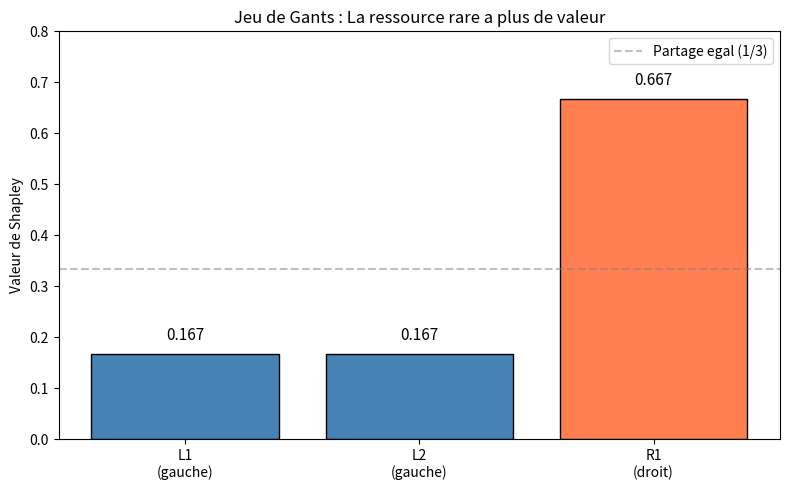
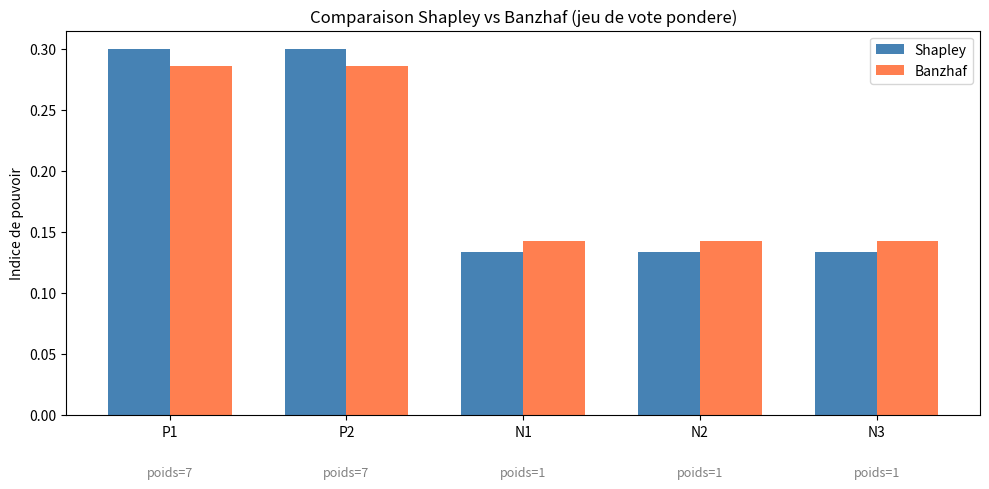

Write Python code to recreate these figures, in order.
# Configuration
import numpy as np
import matplotlib.pyplot as plt
from itertools import permutations, combinations
from math import factorial
from collections import defaultdict

print("Notebook Python compagnon pour les jeux cooperatifs (Lean)")

def shapley_value_exact(v, n):
    """Calcul exact de la valeur de Shapley.
    
    Args:
        v: Fonction caracteristique v(S) ou S est un frozenset
        n: Nombre de joueurs
    
    Returns:
        Liste des valeurs de Shapley pour chaque joueur
    """
    shapley = [0.0] * n
    
    for perm in permutations(range(n)):
        coalition = set()
        for i in perm:
            marginal = v(frozenset(coalition | {i})) - v(frozenset(coalition))
            shapley[i] += marginal
            coalition.add(i)
    
    return [s / factorial(n) for s in shapley]

print("Fonction shapley_value_exact definie.")

# Jeu de gants : L1=0, L2=1, R1=2
def glove_game(coalition):
    """Fonction caracteristique du jeu de gants.
    Joueurs 0,1 ont des gants gauches, joueur 2 a un gant droit.
    Valeur = nombre de paires completes.
    """
    left_gloves = sum(1 for i in coalition if i in {0, 1})
    right_gloves = sum(1 for i in coalition if i == 2)
    return min(left_gloves, right_gloves)

# Verification de la fonction caracteristique
print("JEU DE GANTS")
print("=" * 40)
print("Joueurs : L1=0, L2=1 (gants gauches), R1=2 (gant droit)")
print("\nFonction caracteristique :")

all_coalitions = [frozenset(c) for r in range(4) for c in combinations(range(3), r)]
for S in sorted(all_coalitions, key=lambda x: (len(x), tuple(sorted(x)))):
    labels = {0: 'L1', 1: 'L2', 2: 'R1'}
    coalition_str = '{' + ', '.join(labels[i] for i in sorted(S)) + '}' if S else '{}'
    print(f"  v({coalition_str}) = {glove_game(S)}")

# Calcul de Shapley pour le jeu de gants
shapley_glove = shapley_value_exact(glove_game, 3)

print("\nVALEURS DE SHAPLEY :")
labels = ['L1 (gant gauche)', 'L2 (gant gauche)', 'R1 (gant droit)']
for i, (label, val) in enumerate(zip(labels, shapley_glove)):
    print(f"  {label}: {val:.4f} = {int(val*6)}/6")

print(f"\nTotal : {sum(shapley_glove):.4f} (= v(N) = 1)")

print("\nInterpretation :")
print("  - R1 (gant droit) a une valeur de 2/3 car il possede la ressource rare")
print("  - L1 et L2 se partagent 1/3 car ils sont en competition")

# Visualisation
fig, ax = plt.subplots(figsize=(8, 5))

players = ['L1\n(gauche)', 'L2\n(gauche)', 'R1\n(droit)']
colors = ['steelblue', 'steelblue', 'coral']

bars = ax.bar(players, shapley_glove, color=colors, edgecolor='black')

# Ajouter les valeurs sur les barres
for bar, val in zip(bars, shapley_glove):
    ax.text(bar.get_x() + bar.get_width()/2, bar.get_height() + 0.02, 
            f'{val:.3f}', ha='center', va='bottom', fontsize=11)

ax.set_ylabel('Valeur de Shapley')
ax.set_title('Jeu de Gants : La ressource rare a plus de valeur')
ax.set_ylim(0, 0.8)
ax.axhline(y=1/3, color='gray', linestyle='--', alpha=0.5, label='Partage egal (1/3)')
ax.legend()

plt.tight_layout()
plt.show()

def majority_game_3(coalition):
    """Jeu de majorite simple a 3 joueurs.
    v(S) = 1 si |S| >= 2, 0 sinon.
    """
    return 1 if len(coalition) >= 2 else 0

print("JEU DE MAJORITE SIMPLE A 3 JOUEURS")
print("=" * 50)

print("\nFonction caracteristique :")
for S in sorted(all_coalitions, key=lambda x: (len(x), tuple(sorted(x)))):
    coalition_str = '{' + ', '.join(str(i+1) for i in sorted(S)) + '}' if S else '{}'
    print(f"  v({coalition_str}) = {majority_game_3(S)}")

print("\nPREUVE QUE LE CORE EST VIDE")
print("=" * 50)
print("""
Pour qu'une allocation (x1, x2, x3) soit dans le Core :

1. Efficacite : x1 + x2 + x3 = v({1,2,3}) = 1

2. Stabilite (aucune coalition ne peut bloquer) :
   x1 + x2 >= v({1,2}) = 1
   x1 + x3 >= v({1,3}) = 1
   x2 + x3 >= v({2,3}) = 1

En additionnant les trois contraintes de stabilite :
   2(x1 + x2 + x3) >= 3
   2 * 1 >= 3   (par efficacite x1+x2+x3=1)
   2 >= 3       CONTRADICTION!

=> Le Core est VIDE.

Intuition : chaque coalition de 2 joueurs peut "bloquer" et demander
au moins 1, mais il n'y a que 1 a partager entre les 3 joueurs.
""")

# Shapley du jeu de majorite (tous egaux)
shapley_majority = shapley_value_exact(majority_game_3, 3)

print("\nVALEURS DE SHAPLEY :")
for i, val in enumerate(shapley_majority):
    print(f"  Joueur {i+1}: {val:.4f} = 1/3")

print("\nNote : Shapley donne une allocation 'juste' (1/3, 1/3, 1/3)")
print("mais cette allocation n'est PAS stable (pas dans le Core).")
print("\nVerification : chaque coalition de 2 peut bloquer")
print(f"  x1 + x2 = {shapley_majority[0] + shapley_majority[1]:.4f} < 1 = v({{1,2}})")

def weighted_voting_game(weights, quota):
    """Cree une fonction caracteristique pour un jeu de vote pondere."""
    def v(coalition):
        return 1 if sum(weights[i] for i in coalition) >= quota else 0
    return v

def banzhaf_index(v, n):
    """Calcule l'indice de Banzhaf (normalise).
    
    Compte le nombre de coalitions ou chaque joueur est critique.
    """
    critical_counts = [0] * n
    
    # Pour chaque coalition
    for r in range(1, n + 1):
        for S in combinations(range(n), r):
            S_set = frozenset(S)
            if v(S_set) == 1:  # Coalition gagnante
                for i in S:
                    # i est critique si S\{i} perd
                    S_minus_i = frozenset(j for j in S if j != i)
                    if v(S_minus_i) == 0:
                        critical_counts[i] += 1
    
    # Normaliser
    total = sum(critical_counts)
    if total == 0:
        return [0.0] * n
    return [c / total for c in critical_counts]

# Exemple : Conseil de securite de l'ONU simplifie [39; 7,7,7,7,7, 1,1,1,1,1]
# 5 membres permanents (poids 7), 10 non-permanents (poids 1)
# Simplification : [9; 7,7,1,1,1] (2 permanents, 3 non-permanents)
weights_un = [7, 7, 1, 1, 1]
quota_un = 9
v_un = weighted_voting_game(weights_un, quota_un)

print("JEU DE VOTE PONDERE : Mini-ONU")
print("=" * 50)
print(f"[{quota_un}; {', '.join(map(str, weights_un))}]")
print("P1, P2 = permanents (poids 7), N1, N2, N3 = non-permanents (poids 1)")

shapley_un = shapley_value_exact(v_un, 5)
banzhaf_un = banzhaf_index(v_un, 5)

print("\nComparaison Shapley vs Banzhaf :")
labels = ['P1', 'P2', 'N1', 'N2', 'N3']
print(f"{'Joueur':<10} {'Poids':<10} {'Shapley':<10} {'Banzhaf':<10}")
print("-" * 40)
for label, w, s, b in zip(labels, weights_un, shapley_un, banzhaf_un):
    print(f"{label:<10} {w:<10} {s:<10.4f} {b:<10.4f}")

# Visualisation comparative
fig, ax = plt.subplots(figsize=(10, 5))

x = np.arange(len(labels))
width = 0.35

bars1 = ax.bar(x - width/2, shapley_un, width, label='Shapley', color='steelblue')
bars2 = ax.bar(x + width/2, banzhaf_un, width, label='Banzhaf', color='coral')

ax.set_ylabel('Indice de pouvoir')
ax.set_title('Comparaison Shapley vs Banzhaf (jeu de vote pondere)')
ax.set_xticks(x)
ax.set_xticklabels(labels)
ax.legend()

# Ajouter les poids en annotation
for i, w in enumerate(weights_un):
    ax.annotate(f'poids={w}', xy=(i, 0), xytext=(i, -0.05),
                ha='center', fontsize=9, color='gray')

plt.tight_layout()
plt.show()

print("Note : Le pouvoir reel (Shapley/Banzhaf) peut differer du poids nominal!")

def is_convex(v, n):
    """Verifie si un jeu est convexe.
    
    Un jeu est convexe si pour tout S, T : v(S) + v(T) <= v(S u T) + v(S n T)
    """
    for r1 in range(n + 1):
        for S in combinations(range(n), r1):
            S = frozenset(S)
            for r2 in range(n + 1):
                for T in combinations(range(n), r2):
                    T = frozenset(T)
                    lhs = v(S) + v(T)
                    rhs = v(S | T) + v(S & T)
                    if lhs > rhs + 1e-10:  # Tolerance numerique
                        return False
    return True

# Test sur le jeu de gants
print("TEST DE CONVEXITE")
print("=" * 40)
print(f"Jeu de gants convexe ? {is_convex(glove_game, 3)}")
print(f"Jeu de majorite convexe ? {is_convex(majority_game_3, 3)}")

# Jeu d'unanimite (toujours convexe)
def unanimity_game(T):
    """Jeu d'unanimite : v(S) = 1 si T inclus dans S, 0 sinon."""
    def v(coalition):
        return 1 if T <= coalition else 0
    return v

v_unan = unanimity_game(frozenset({0, 1}))
print(f"Jeu d'unanimite u_{{1,2}} convexe ? {is_convex(v_unan, 3)}")

# Verification que Shapley est dans le Core pour un jeu convexe
def is_in_core(allocation, v, n):
    """Verifie si une allocation est dans le Core."""
    # Efficacite
    if abs(sum(allocation) - v(frozenset(range(n)))) > 1e-10:
        return False, "Pas efficace"
    
    # Stabilite
    for r in range(1, n):
        for S in combinations(range(n), r):
            S_set = frozenset(S)
            coalition_value = sum(allocation[i] for i in S)
            if coalition_value < v(S_set) - 1e-10:
                return False, f"Coalition {S} peut bloquer"
    
    return True, "Dans le Core"

# Jeu convexe simple
def convex_game(coalition):
    """Un jeu convexe : v(S) = |S|^2 / 9."""
    return len(coalition) ** 2 / 9

print("\nJEU CONVEXE : v(S) = |S|^2 / 9")
print("=" * 40)
print(f"Convexe ? {is_convex(convex_game, 3)}")

shapley_convex = shapley_value_exact(convex_game, 3)
print(f"\nShapley : {shapley_convex}")

in_core, msg = is_in_core(shapley_convex, convex_game, 3)
print(f"Shapley dans le Core ? {in_core} - {msg}")

# Verification du jeu de majorite (non convexe, Shapley hors Core)
print(f"\nJeu de majorite :")
in_core_maj, msg_maj = is_in_core(shapley_majority, majority_game_3, 3)
print(f"Shapley dans le Core ? {in_core_maj} - {msg_maj}")